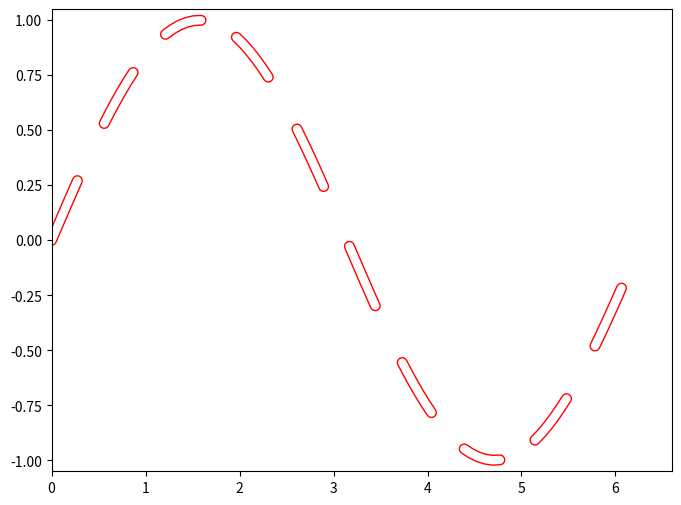

Source code (Python):
#!/usr/bin/env python
# -*- coding: utf-8 -*-
import numpy as np
import matplotlib
import matplotlib.pyplot as plt
from matplotlib.path import Path
import matplotlib.patches as patches
import matplotlib.patheffects as PathEffects

def plot(X,Y):
    # Parameterize curve
    L = np.zeros(len(X))
    L[1:] = np.sqrt((X[1:] - X[:-1])**2 + (Y[1:] - Y[:-1])**2)
    l = L.sum()
    T = np.cumsum(L)
    X_,Y_ = [],[]
    for t in np.linspace(0,l,100):
        i = np.argmax((T-t)>=0)
        a,Xa,Ya = T[i], X[i], Y[i]
        if i > 0:
            b = T[i-1]
            Xb = X[i-1]
            Yb = Y[i-1]
            r = (t-a)/(b-a)
            x,y = (1-r)*Xa + r*Xb, (1-r)*Ya + r*Yb
        else:
            x,y = Xa,Ya
        X_.append(x)
        Y_.append(y)

    # Plot
    axes = plt.gca()

    # Iterate every 10 points
    for i in range(0,100,10):
        
        # Plot line (6 vertices)
        verts = [(X_[i+j],Y_[i+j]) for j in range(0,6)]
        codes = [Path.MOVETO ] + [Path.LINETO ]*(6-1)
        path = Path(verts, codes)

        # Outer 
        patch = patches.PathPatch(path, facecolor='none', lw=8.0, transform=axes.transData)
        patch.set_path_effects([PathEffects.Stroke(capstyle='round', foreground='r')])
        axes.add_patch(patch)
        
        # Inner
        patch = patches.PathPatch(path, facecolor='none', lw=6.0, transform=axes.transData)
        patch.set_path_effects([PathEffects.Stroke(capstyle='round', foreground='w')])
        axes.add_patch(patch)

    axes.set_xlim(1.05*X.min(), 1.05*X.max())
    axes.set_ylim(1.05*Y.min(), 1.05*Y.max())


fig = plt.figure(figsize=(8,6))
axes = plt.subplot(111)
X = np.linspace(0,2*np.pi, 100)
Y = np.sin(X)
plot(X,Y)
plt.show()
